Run: headless pygame with SDL's dummy video driver; simulated clock (each Clock.tick advances the game by its frame time, no real sleeping); random seed 0; keys injected as events and as key.get_pressed() state; no mouse input.
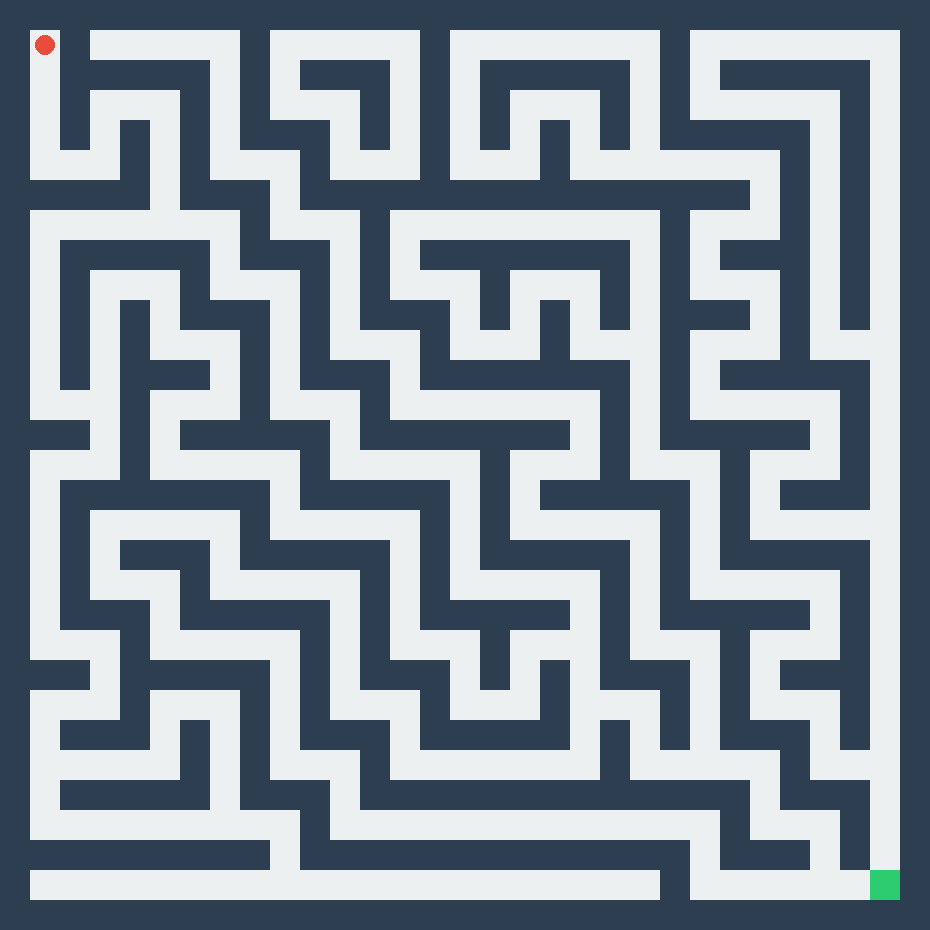
Frame 1 of 4 · flips 1–60 · no input
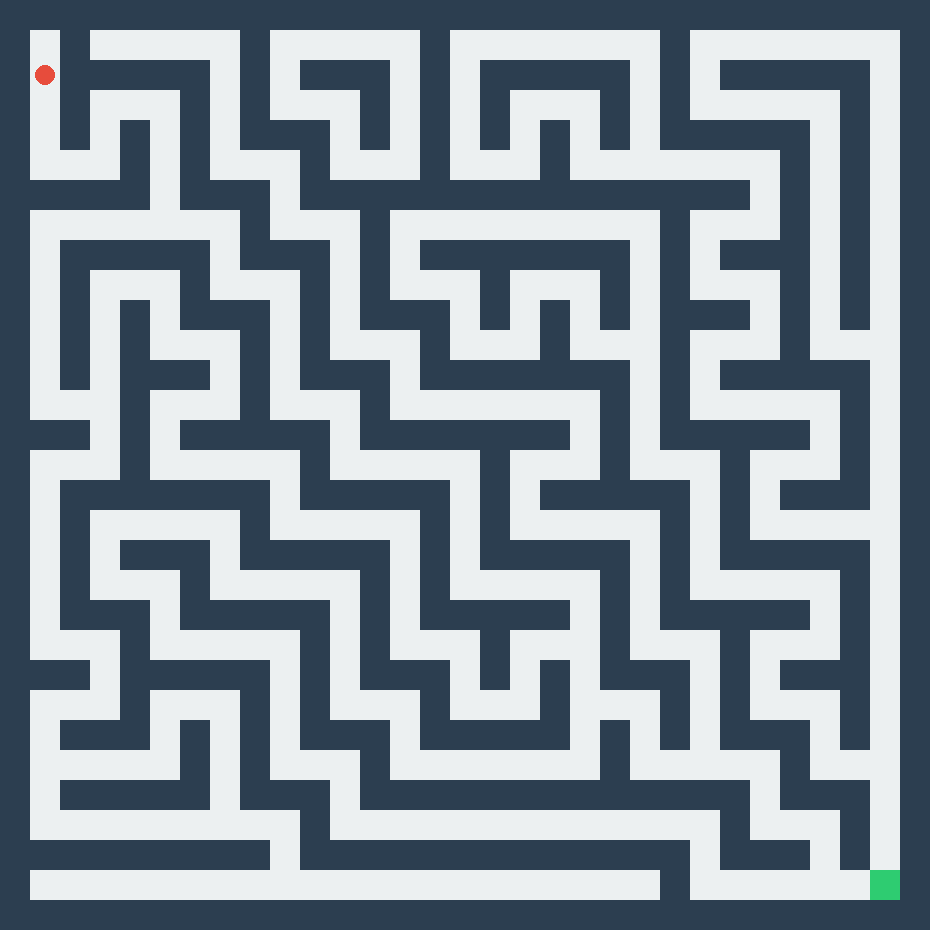
Frame 2 of 4 · flips 61–180 · tapped SPACE, RETURN · held RIGHT (→), D
Frame 3 of 4 · flips 181–300 · held DOWN (↓), S · screen unchanged from frame 2, image omitted
Frame 4 of 4 · flips 301–420 · held LEFT (←), A, UP (↑), W · screen unchanged from frame 3, image omitted

The pygame program that drew these frames:

# -*- coding: utf-8 -*-
import pygame
import sys
import random
# 1. Configuration et Couleurs
pygame.init()
TAILLE_CASE =30
COULEUR_MUR = (44, 62, 80)      # Bleu nuit
COULEUR_VIDE = (236, 240, 241)  # Gris clair
COULEUR_JOUEUR = (231, 76, 60)   # Rouge
COULEUR_ARRIVEE = (46, 204, 113) # Vert
clock = pygame.time.Clock()
a=0



# 2. Le Labyrinthe (1 = Mur, 0 = Chemin, 2 = Arrivée)
# Tu peux modifier ce dessin à ta guise !
labyrinthe = [
[1,1,1,1,1,1,1,1,1,1,1,1,1,1,1,1,1,1,1,1,1,1,1,1,1,1,1,1,1,1,1],
[1,0,1,0,0,0,0,0,1,0,0,0,0,0,1,0,0,0,0,0,0,0,1,0,0,0,0,0,0,0,1],
[1,0,1,1,1,1,1,0,1,0,1,1,1,0,1,0,1,1,1,1,1,0,1,0,1,1,1,1,1,0,1],
[1,0,1,0,0,0,1,0,1,0,0,0,1,0,1,0,1,0,0,0,1,0,1,0,0,0,0,0,1,0,1],
[1,0,1,0,1,0,1,0,1,1,1,0,1,0,1,0,1,0,1,0,1,0,1,1,1,1,1,0,1,0,1],
[1,0,0,0,1,0,1,0,0,0,1,0,0,0,1,0,0,0,1,0,0,0,0,0,0,0,1,0,1,0,1],
[1,1,1,1,1,0,1,1,1,0,1,1,1,1,1,1,1,1,1,1,1,1,1,1,1,0,1,0,1,0,1],
[1,0,0,0,0,0,0,0,1,0,0,0,1,0,0,0,0,0,0,0,0,0,1,0,0,0,1,0,1,0,1],
[1,0,1,1,1,1,1,0,1,1,1,0,1,0,1,1,1,1,1,1,1,0,1,0,1,1,1,0,1,0,1],
[1,0,1,0,0,0,1,0,0,0,1,0,1,0,0,0,1,0,0,0,1,0,1,0,0,0,1,0,1,0,1],
[1,0,1,0,1,0,1,1,1,0,1,0,1,1,1,0,1,0,1,0,1,0,1,1,1,0,1,0,1,0,1],
[1,0,1,0,1,0,0,0,1,0,1,0,0,0,1,0,0,0,1,0,0,0,1,0,0,0,1,0,0,0,1],
[1,0,1,0,1,1,1,0,1,0,1,1,1,0,1,1,1,1,1,1,1,0,1,0,1,1,1,1,1,0,1],
[1,0,0,0,1,0,0,0,1,0,0,0,1,0,0,0,0,0,0,0,1,0,1,0,0,0,0,0,1,0,1],
[1,1,1,0,1,0,1,1,1,1,1,0,1,1,1,1,1,1,1,0,1,0,1,1,1,1,1,0,1,0,1],
[1,0,0,0,1,0,0,0,0,0,1,0,0,0,0,0,1,0,0,0,1,0,0,0,1,0,0,0,1,0,1],
[1,0,1,1,1,1,1,1,1,0,1,1,1,1,1,0,1,0,1,1,1,1,1,0,1,0,1,1,1,0,1],
[1,0,1,0,0,0,0,0,1,0,0,0,0,0,1,0,1,0,0,0,0,0,1,0,1,0,0,0,0,0,1],
[1,0,1,0,1,1,1,0,1,1,1,1,1,0,1,0,1,1,1,1,1,0,1,0,1,1,1,1,1,0,1],
[1,0,1,0,0,0,1,0,0,0,0,0,1,0,1,0,0,0,0,0,1,0,1,0,0,0,0,0,1,0,1],
[1,0,1,1,1,0,1,1,1,1,1,0,1,0,1,1,1,1,1,0,1,0,1,1,1,1,1,0,1,0,1],
[1,0,0,0,1,0,0,0,0,0,1,0,1,0,0,0,1,0,0,0,1,0,0,0,1,0,0,0,1,0,1],
[1,1,1,0,1,1,1,1,1,0,1,0,1,1,1,0,1,0,1,0,1,1,1,0,1,0,1,1,1,0,1],
[1,0,0,0,1,0,0,0,1,0,1,0,0,0,1,0,0,0,1,0,0,0,1,0,1,0,0,0,1,0,1],
[1,0,1,1,1,0,1,0,1,0,1,1,1,0,1,1,1,1,1,0,1,0,1,0,1,1,1,0,1,0,1],
[1,0,0,0,0,0,1,0,1,0,0,0,1,0,0,0,0,0,0,0,1,0,0,0,0,0,1,0,0,0,1],
[1,0,1,1,1,1,1,0,1,1,1,0,1,1,1,1,1,1,1,1,1,1,1,1,1,0,1,1,1,0,1],
[1,0,0,0,0,0,0,0,0,0,1,0,0,0,0,0,0,0,0,0,0,0,0,0,1,0,0,0,1,0,1],
[1,1,1,1,1,1,1,1,1,0,1,1,1,1,1,1,1,1,1,1,1,1,1,0,1,1,1,0,1,0,1],
[1,0,0,0,0,0,0,0,0,0,0,0,0,0,0,0,0,0,0,0,0,0,1,0,0,0,0,0,0,2,1],
[1,1,1,1,1,1,1,1,1,1,1,1,1,1,1,1,1,1,1,1,1,1,1,1,1,1,1,1,1,1,1]
]


# Calcul de la taille de la fenêtre selon la matrice
LARGEUR = len(labyrinthe[0]) * TAILLE_CASE
HAUTEUR = len(labyrinthe) * TAILLE_CASE
ecran = pygame.display.set_mode((LARGEUR, HAUTEUR))
pygame.display.set_caption("Mon Labyrinthe Pygame")

# Position initiale du joueur (ligne, colonne)
joueur_x, joueur_y = 1, 1
ancienne_pos_x,ancienne_pos_y =joueur_x, joueur_y
Directions =[[(0,1),(0,-1)],[(1,0),(-1,0)]]


# 3. Boucle principale
continuer = True
while continuer:
    for event in pygame.event.get():
        if event.type == pygame.QUIT:
            continuer = False
           
            
           
        if event.type == pygame.KEYDOWN:
            nouvelle_x, nouvelle_y = joueur_x, joueur_y
            if event.key == pygame.K_SPACE:
                d_possible=[]
                for directions_y in Directions[0] :
                    if labyrinthe[nouvelle_y + directions_y[1]][nouvelle_x] != 1 and nouvelle_y + directions_y[1] != ancienne_pos_y :
                        d_possible.append(directions_y)
                for directions_x in Directions[1] :
                    if labyrinthe[nouvelle_y][nouvelle_x + directions_x[0]] != 1 and nouvelle_x + directions_x[0] != ancienne_pos_x :
                        d_possible.append(directions_x)    
                if len(d_possible)>0:
                    dx, dy = random.choice(d_possible)
                    nouvelle_x += dx
                    nouvelle_y += dy
                    ancienne_pos_x,ancienne_pos_y = joueur_x,joueur_y
                else:
                    ancienne_pos_x,ancienne_pos_y = joueur_x,joueur_y 
            # Vérification des collisions (on ne marche pas sur les 1)
            if labyrinthe[nouvelle_y][nouvelle_x] != 1 :
                joueur_x, joueur_y = nouvelle_x, nouvelle_y

    # 4. Dessin du labyrinthe
    ecran.fill(COULEUR_VIDE)
    
    for ligne in range(len(labyrinthe) ):
        for col in range(len(labyrinthe[ligne])):
            rect = (col * TAILLE_CASE, ligne * TAILLE_CASE, TAILLE_CASE, TAILLE_CASE)
            if labyrinthe[ligne][col] == 1:
                pygame.draw.rect(ecran, COULEUR_MUR, rect)
            elif labyrinthe[ligne][col] == 2:
                pygame.draw.rect(ecran, COULEUR_ARRIVEE, rect)

    # Dessin du joueur
    pygame.draw.circle(ecran, COULEUR_JOUEUR, 
                       (joueur_x * TAILLE_CASE + TAILLE_CASE//2, 
                        joueur_y * TAILLE_CASE + TAILLE_CASE//2), 
                       TAILLE_CASE//3)

    pygame.display.flip()
    clock.tick(60)
    # Victoire
    if labyrinthe[joueur_y][joueur_x] == 2:
        print("Gagné !")
        continuer = False

pygame.quit()
sys.exit()
